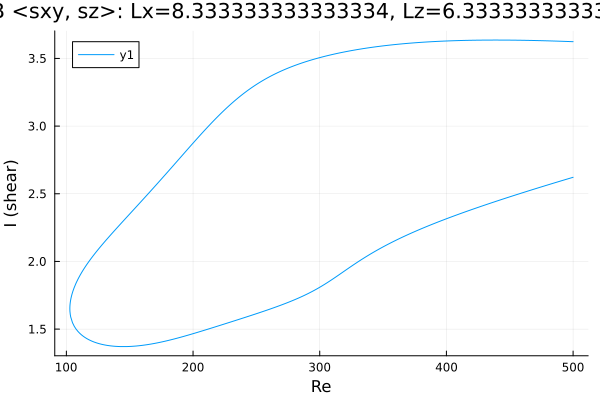

Source data for this figure (header and first rows):
Re, shear
500.0, 3.624
498.9, 3.624
497.5, 3.625
496, 3.625
494.6, 3.625
493.2, 3.626
491.8, 3.626
490.4, 3.627
489, 3.627
487.6, 3.628
486.2, 3.628
484.7, 3.629
483.3, 3.629
481.9, 3.629
480.5, 3.63
479.1, 3.63
477.7, 3.63
476.3, 3.631
474.8, 3.631
473.4, 3.631
472, 3.632
470.6, 3.632
469.2, 3.632
467.8, 3.633
466.4, 3.633
464.9, 3.633
463.5, 3.633
462.1, 3.634
460.7, 3.634
459.3, 3.634
457.9, 3.634
456.5, 3.634
455, 3.635
453.6, 3.635
452.2, 3.635
450.8, 3.635
449.4, 3.635
448, 3.635
446.6, 3.635
445.1, 3.635
443.7, 3.636
442.3, 3.636
440.9, 3.636
439.5, 3.636
438.1, 3.636
436.7, 3.636
436.1, 3.636
434.7, 3.636
433.2, 3.635
431.9, 3.635
430.5, 3.635
429.1, 3.635
427.7, 3.635
426.3, 3.635
424.8, 3.635
423.4, 3.635
422, 3.634
420.6, 3.634
419.2, 3.634
417.8, 3.634
... 568 more rows
